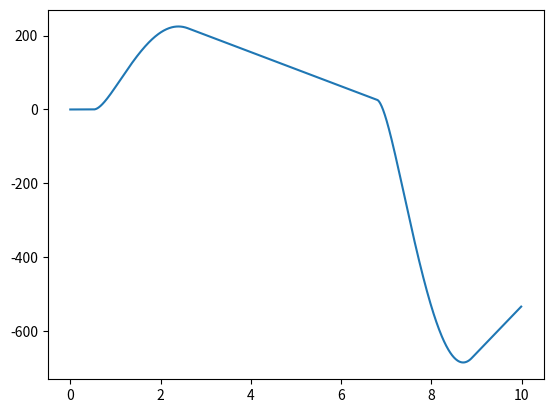

The matplotlib source for this figure:
# -*- coding: utf-8 -*-
"""
Created on Sat Sep  2 16:22:22 2023

[redacted]
Okay, so this file is a test demo of a 1-d chain of neurons.
The goal is to model & plot these functions, and have them work correctly in
time domain.
"""
import math
import matplotlib.pyplot as plt

def simulate_neuron(time_step, neuron_status, input_voltage, 
                activation_voltage, base_voltage,action_voltage, 
                action_impulse, action_energy, neuron_follow_factor):
    
    neuron_voltage = neuron_status[0]
    neuron_cached_energy = neuron_status[1]
    neuron_momentum = neuron_status[2]
    
    
    if input_voltage > action_voltage:
        neuron_momentum += (neuron_cached_energy/neuron_energy_storage) * action_impulse * time_step
        neuron_cached_energy -= (neuron_cached_energy/neuron_energy_storage) * action_impulse * time_step
        
    
        
    neuron_voltage += neuron_momentum * time_step
    energy_used = (neuron_voltage - base_voltage) * time_step
    neuron_cached_energy -= energy_used
    #neuron_momentum -= 10*(max(0,neuron_energy_storage) - max(0,neuron_cached_energy))
    #neuron_voltage = max(neuron_voltage,0)
    #neuron_momentum = (neuron_momentum - 1 )* 0.5
    
    
        
    
    print(neuron_voltage, neuron_momentum)
    
    
    return [neuron_voltage, neuron_cached_energy, neuron_momentum]
    
    #updates neuron cached energy.
    

def simulate_test(time_step, activation_voltage, base_voltage,
                  action_voltage, action_impulse, action_energy,
                  neuron_energy_storage, neuron_follow_factor):
    neuron_status = [base_voltage,neuron_energy_storage,0] #neuron voltage, neuron cached energy, momentum.
    
    #i is in unit ms
    time = []
    log_inputs = []
    log_outputs = []
    for i in range(1000):
        input_voltage = base_voltage+200*math.sin(i/100)
        print(input_voltage)
        neuron_status = simulate_neuron(time_step, neuron_status, input_voltage, 
                        activation_voltage, base_voltage,action_voltage, 
                        action_impulse, action_energy, neuron_follow_factor)
        
        log_inputs.append(input_voltage)
        log_outputs.append(neuron_status[0])
        time.append(i*time_step)
    #plt.plot(time,log_inputs)
    plt.plot(time,log_outputs)
    plt.show()

if __name__ == "__main__":
    #Simulation parameters
    time_step = 0.01 #simulated milliseconds, arbritary realistically.
    #Biology parameters based on https://en.wikipedia.org/wiki/Action_potential
    activation_voltage = 20 #mv
    base_voltage = 0 #mv
    action_voltage = 100 #mv, the threshold for activation
    action_impulse = 1000 #mv/ms, or volt /sec, how quickly voltage increases
    action_energy = 100 #mv-ms
    neuron_energy_storage = 200 #mv-ms
    neuron_follow_factor = 0.5 #each step the neuron will be this ratio closer
    #to the target
    simulate_test(time_step, activation_voltage, base_voltage,
                      action_voltage, action_impulse, action_energy,
                      neuron_energy_storage, neuron_follow_factor)
    
    
    
